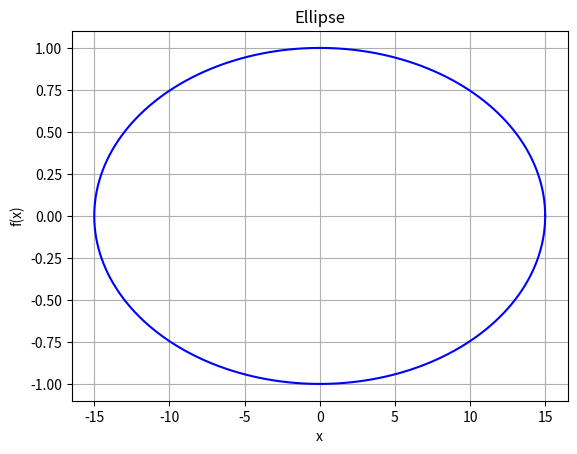

Write the Python code that produced this figure.
import numpy as np
import matplotlib.pyplot as plt
from math import pi

def factorial(n):
    fact = 1
    for i in range(n):
        fact *= n - i
    return(fact)

def cos(x):
    signe = -1
    fcos = 0
    for n in range(100):
        if n % 2 != 0:  # Si n n'est pas un multiple de 2
            continue
        signe *= -1

        fcos += (signe * ((x**n)/factorial(n)))

    return fcos

def sin(x):
    return cos(pi/2 - x)

def drawEllipse(posX, posY, sizeX, sizeY):
    
    teta = np.linspace(0, 2*pi, 400)  # 400 points entre 0 et 2pi
    
    # Calculer les valeurs de x
    x_values = sizeX*cos(teta) + posX
    # Calculer les valeurs de f(x)
    y_values = sizeY*sin(teta) + posY

    # Tracer la courbe
    plt.plot(x_values, y_values, label="f(x) = cos(x)", color="blue")

    # Ajouter des étiquettes et un titre
    plt.xlabel("x")
    plt.ylabel("f(x)")
    plt.title("Ellipse")


    # Afficher le graphique
    plt.grid(True)
    plt.show()

drawEllipse(0,0,15,1)
    
plt.show()